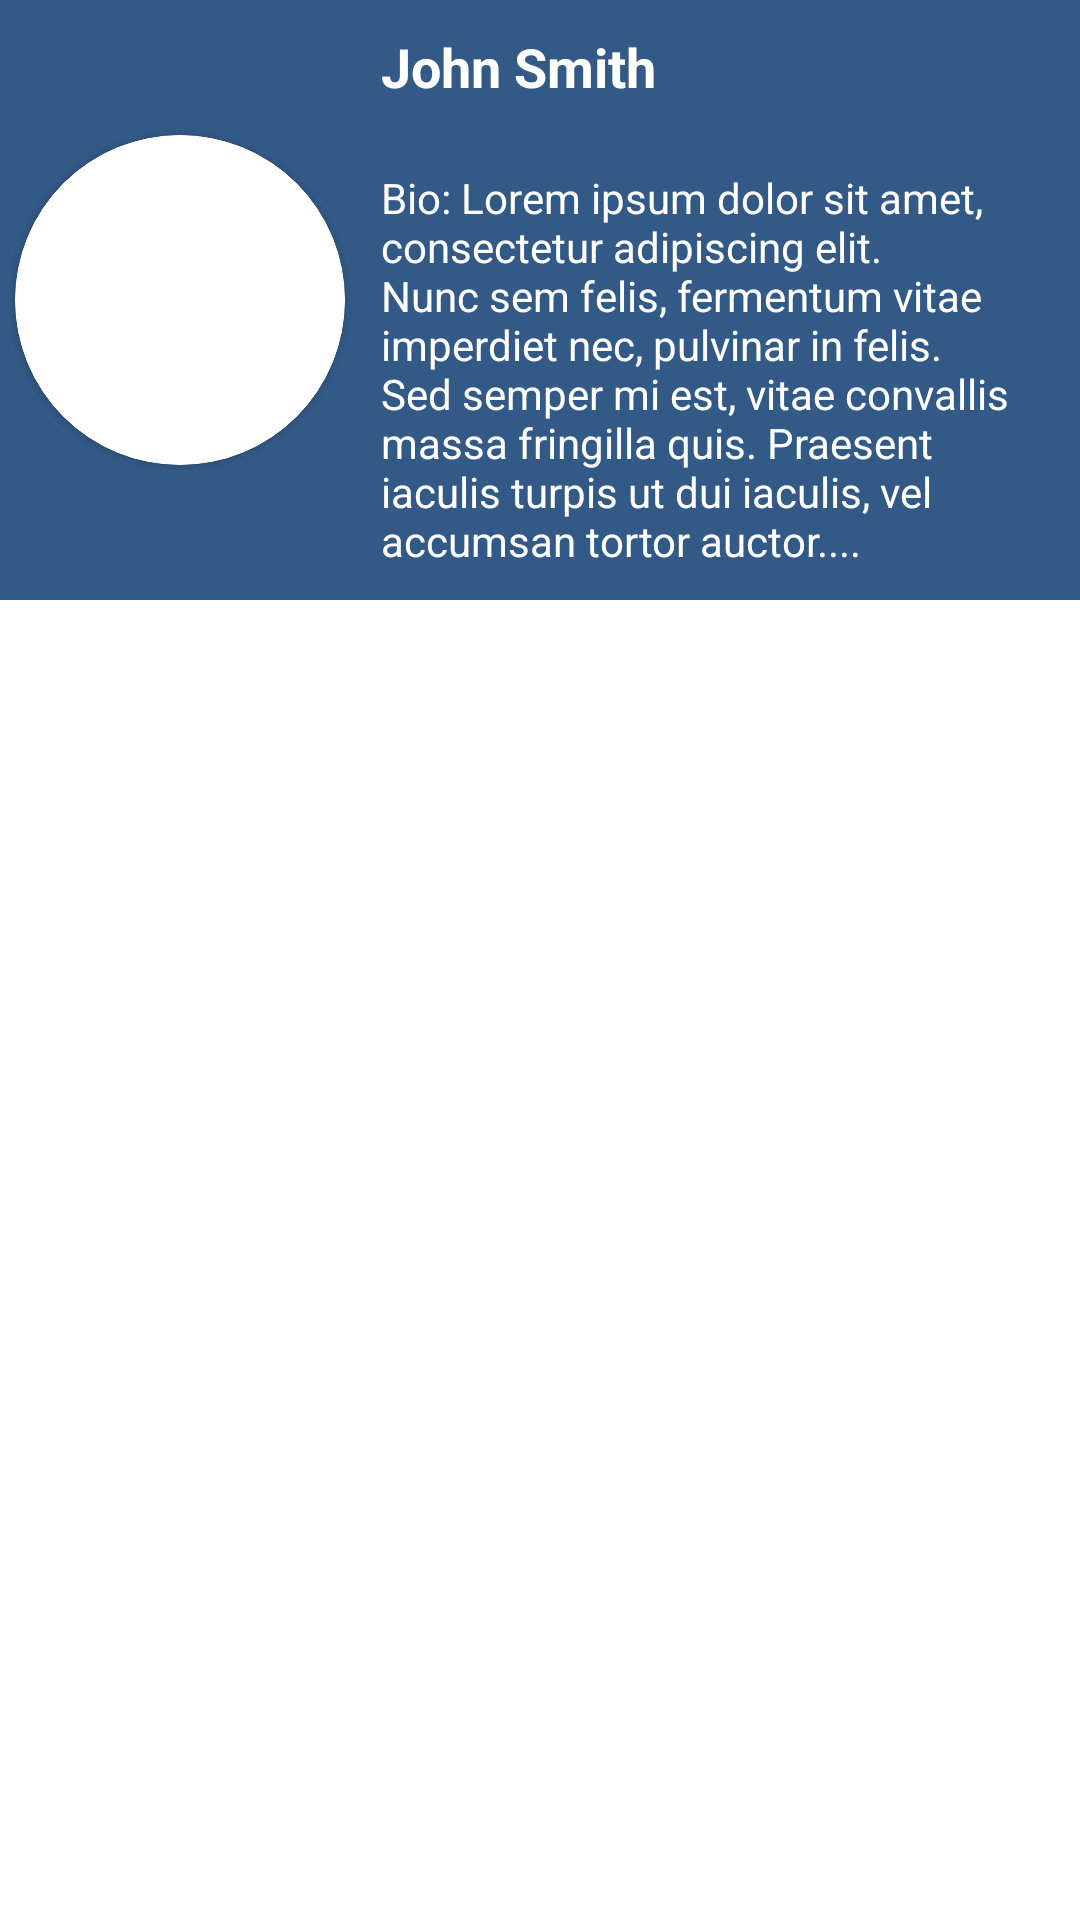

Reconstruct the res/layout file that produces this screen, plus the resources it refers to.
<!-- AndroidManifest.xml: activity theme AppTheme.NoActionBar -->
<!-- res/layout/activity_view_profile.xml -->
<?xml version="1.0" encoding="utf-8"?>
<RelativeLayout xmlns:android="http://schemas.android.com/apk/res/android"
    xmlns:app="http://schemas.android.com/apk/res-auto"
    xmlns:tools="http://schemas.android.com/tools"
    android:layout_width="match_parent"
    android:layout_height="match_parent"
    android:id="@+id/viewprofileactivity"
    android:layout_marginTop="?attr/actionBarSize"
    tools:context=".Activities.ViewProfileActivity">

    <androidx.core.widget.NestedScrollView
        android:id="@+id/scrollView2"
        android:layout_width="match_parent"
        android:layout_height="wrap_content"
        android:orientation="vertical"
        android:overScrollMode="never"
        android:fillViewport="false"
        android:layout_alignParentTop="true">

        <RelativeLayout
            android:layout_width="match_parent"
            android:layout_height="wrap_content"
            android:layout_gravity="top">

            <LinearLayout
                android:id="@+id/profile_container"
                android:layout_width="match_parent"
                android:layout_height="200dp"
                android:layout_alignParentTop="true"
                android:background="@color/Background"
                android:orientation="horizontal">


                <com.google.android.material.card.MaterialCardView
                    android:layout_width="110dp"
                    android:layout_height="110dp"
                    android:layout_gravity="center_vertical"
                    android:layout_marginHorizontal="5dp"
                    app:cardCornerRadius="70dp"
                    app:strokeColor="@color/white"
                    app:strokeWidth="2dp">

                    <androidx.appcompat.widget.AppCompatImageView
                        android:layout_width="match_parent"
                        android:layout_height="match_parent"
                        android:id="@+id/profile_image_details"></androidx.appcompat.widget.AppCompatImageView>
                </com.google.android.material.card.MaterialCardView>

                <LinearLayout
                    android:layout_width="wrap_content"
                    android:layout_height="wrap_content"
                    android:layout_gravity="center_vertical"
                    android:layout_marginHorizontal="7dp"
                    android:layout_marginVertical="10dp"
                    android:orientation="vertical">

                    <TextView
                        android:id="@+id/profile_name"
                        android:layout_width="wrap_content"
                        android:layout_height="wrap_content"
                        android:text="John Smith"
                        android:textColor="@color/white"
                        android:textSize="18dp"
                        android:textStyle="bold"></TextView>

                    <TextView
                        android:id="@+id/profile_reputation"
                        android:layout_width="wrap_content"
                        android:layout_height="wrap_content"
                        android:layout_marginVertical="1dp"
                        android:textColor="@color/white"
                        android:textSize="14dp"
                    ></TextView>

                    <TextView
                        android:id="@+id/profile_bio"
                        android:layout_width="wrap_content"
                        android:layout_height="wrap_content"
                        android:layout_marginVertical="1dp"
                        android:text="Bio: Lorem ipsum dolor sit amet, consectetur adipiscing elit. Nunc sem felis, fermentum vitae imperdiet nec, pulvinar in felis. Sed semper mi est, vitae convallis massa fringilla quis. Praesent iaculis turpis ut dui iaculis, vel accumsan tortor auctor...."
                        android:textColor="@color/white"
                        android:textSize="14dp"></TextView>
                </LinearLayout>

            </LinearLayout>

            <androidx.recyclerview.widget.RecyclerView
                android:id="@+id/profile_recycler"
                android:layout_width="match_parent"
                android:layout_height="wrap_content"
                android:layout_below="@+id/profile_container"
                android:paddingHorizontal="2dp"></androidx.recyclerview.widget.RecyclerView>

        </RelativeLayout>

    </androidx.core.widget.NestedScrollView>

    


</RelativeLayout>
<!-- resources referenced by this layout -->
<resources>
  <color name="Background">#335986</color>
  <color name="white">#FFFFFFFF</color>
  <style name="AppTheme.NoActionBar" parent="Theme.MaterialComponents.DayNight.NoActionBar">
          <item name="windowActionBar">false</item>
          <item name="windowNoTitle">true</item>I
  
          <item name="colorPrimary">@color/ActivatedStroke</item>
          <item name="colorPrimaryVariant">#3D5AFE</item>
          <item name="colorPrimaryDark">@color/Background</item>
      </style>
  <color name="ActivatedStroke">#00B0FF</color>
</resources>
